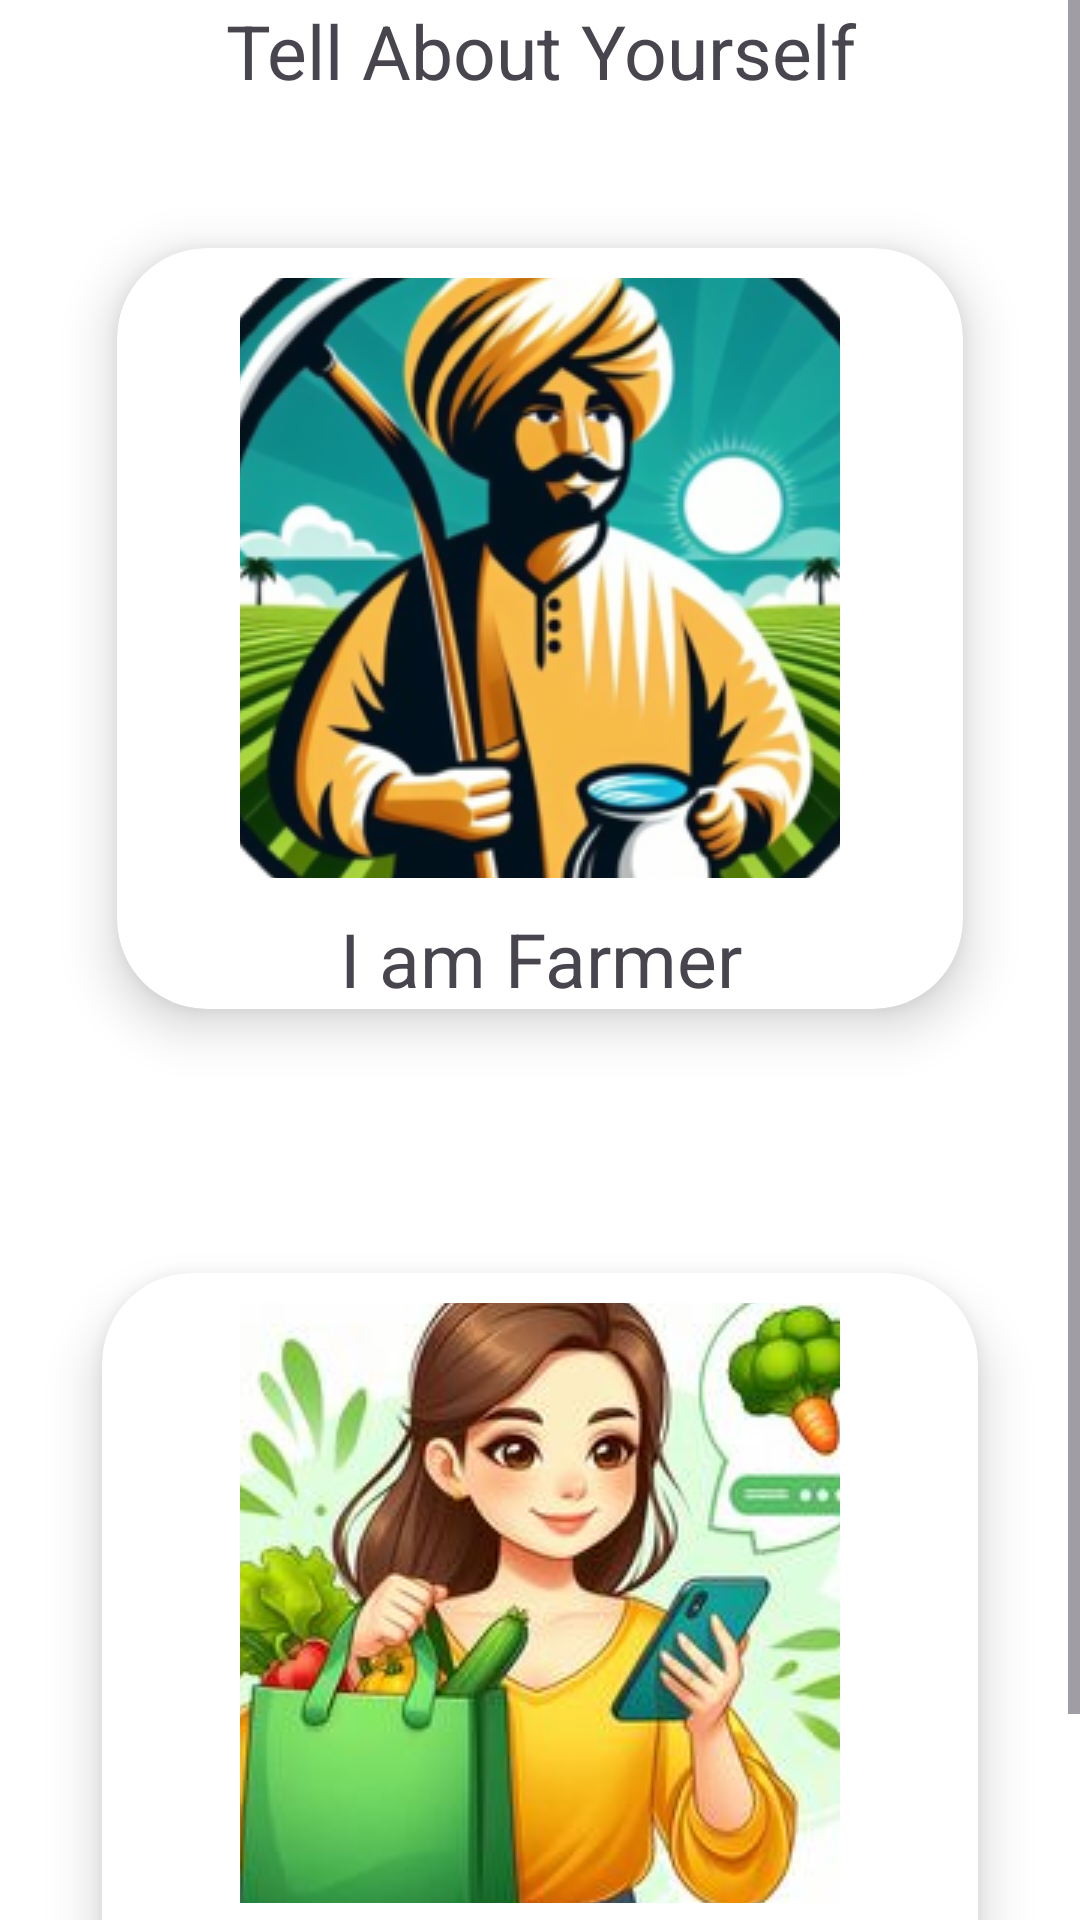

Write the Android layout XML for this screen, with the resource values it uses.
<!-- AndroidManifest.xml: application theme Theme.DigiFarm -->
<!-- res/layout/activity_select_login.xml -->
<?xml version="1.0" encoding="utf-8"?>
<androidx.constraintlayout.widget.ConstraintLayout xmlns:android="http://schemas.android.com/apk/res/android"
    xmlns:app="http://schemas.android.com/apk/res-auto"
    xmlns:tools="http://schemas.android.com/tools"
    android:layout_width="match_parent"
    android:layout_height="match_parent"
    android:background="@color/white"
    tools:context=".SelectLoginActivity">

    <ScrollView
        android:layout_width="match_parent"
        android:layout_height="match_parent">

    <LinearLayout
        android:layout_width="match_parent"
        android:layout_height="wrap_content"
        android:orientation="vertical"
        android:gravity="center">

        <TextView
            android:layout_width="match_parent"
            android:layout_height="wrap_content"
            android:text="Tell About Yourself"
            android:textSize="25dp"
            android:textAlignment="center"/>

        <androidx.cardview.widget.CardView
            android:layout_width="match_parent"
            android:layout_height="wrap_content"
            app:cardElevation="10dp"
            app:cardCornerRadius="30dp"
            android:layout_margin="10dp"
            app:cardBackgroundColor="@color/white"
            app:cardMaxElevation="20dp"
            app:cardPreventCornerOverlap="true"
            app:cardUseCompatPadding="true"
            >


            <ImageButton
                android:id="@+id/farmer_btn"
                android:layout_width="200dp"
                android:layout_height="200dp"
                android:layout_gravity="center_horizontal"
                android:layout_marginTop="10dp"
                android:contentDescription="@string/app_name"
                android:src="@drawable/farmer" />

            <TextView
            android:layout_width="match_parent"
            android:layout_height="wrap_content"
            android:text="I am Farmer"
            android:textSize="25sp"
            android:layout_marginTop="220dp"
            android:textAlignment="center"/>

        </androidx.cardview.widget.CardView>

        <androidx.cardview.widget.CardView
            android:layout_width="match_parent"
            android:layout_height="wrap_content"
            app:cardElevation="10dp"
            app:cardCornerRadius="30dp"
            android:layout_margin="15dp"
            app:cardBackgroundColor="@color/white"
            app:cardMaxElevation="10dp"
            app:cardPreventCornerOverlap="true"
            app:cardUseCompatPadding="true"
            >

            <ImageButton
                android:id="@+id/customer_btn"
                android:layout_width="200dp"
                android:layout_height="200dp"
                android:layout_gravity="center_horizontal"
                android:layout_marginTop="10dp"
                android:contentDescription="@string/app_name"
                android:src="@drawable/customer" />
        <TextView
            android:layout_width="match_parent"
            android:layout_height="wrap_content"
            android:text="I'm Customer"
            android:textSize="25sp"
            android:layout_marginTop="220dp"
            android:textAlignment="center"/>
        </androidx.cardview.widget.CardView>


    </LinearLayout>
    </ScrollView>
</androidx.constraintlayout.widget.ConstraintLayout>
<!-- resources referenced by this layout -->
<resources>
  <color name="white">#FFFFFFFF</color>
  <!-- drawable customer: jpg bitmap (drawable, 28404 bytes) -->
  <!-- drawable farmer: png bitmap (drawable, 129475 bytes) -->
  <string name="app_name">DigiFarm</string>
  <style name="Theme.DigiFarm" parent="Base.Theme.DigiFarm" />
  <style name="Base.Theme.DigiFarm" parent="Theme.Material3.Light.NoActionBar">
          
          
          <item name="colorPrimary">@color/bg</item>
      </style>
  <color name="bg">#2AD111</color>
</resources>
